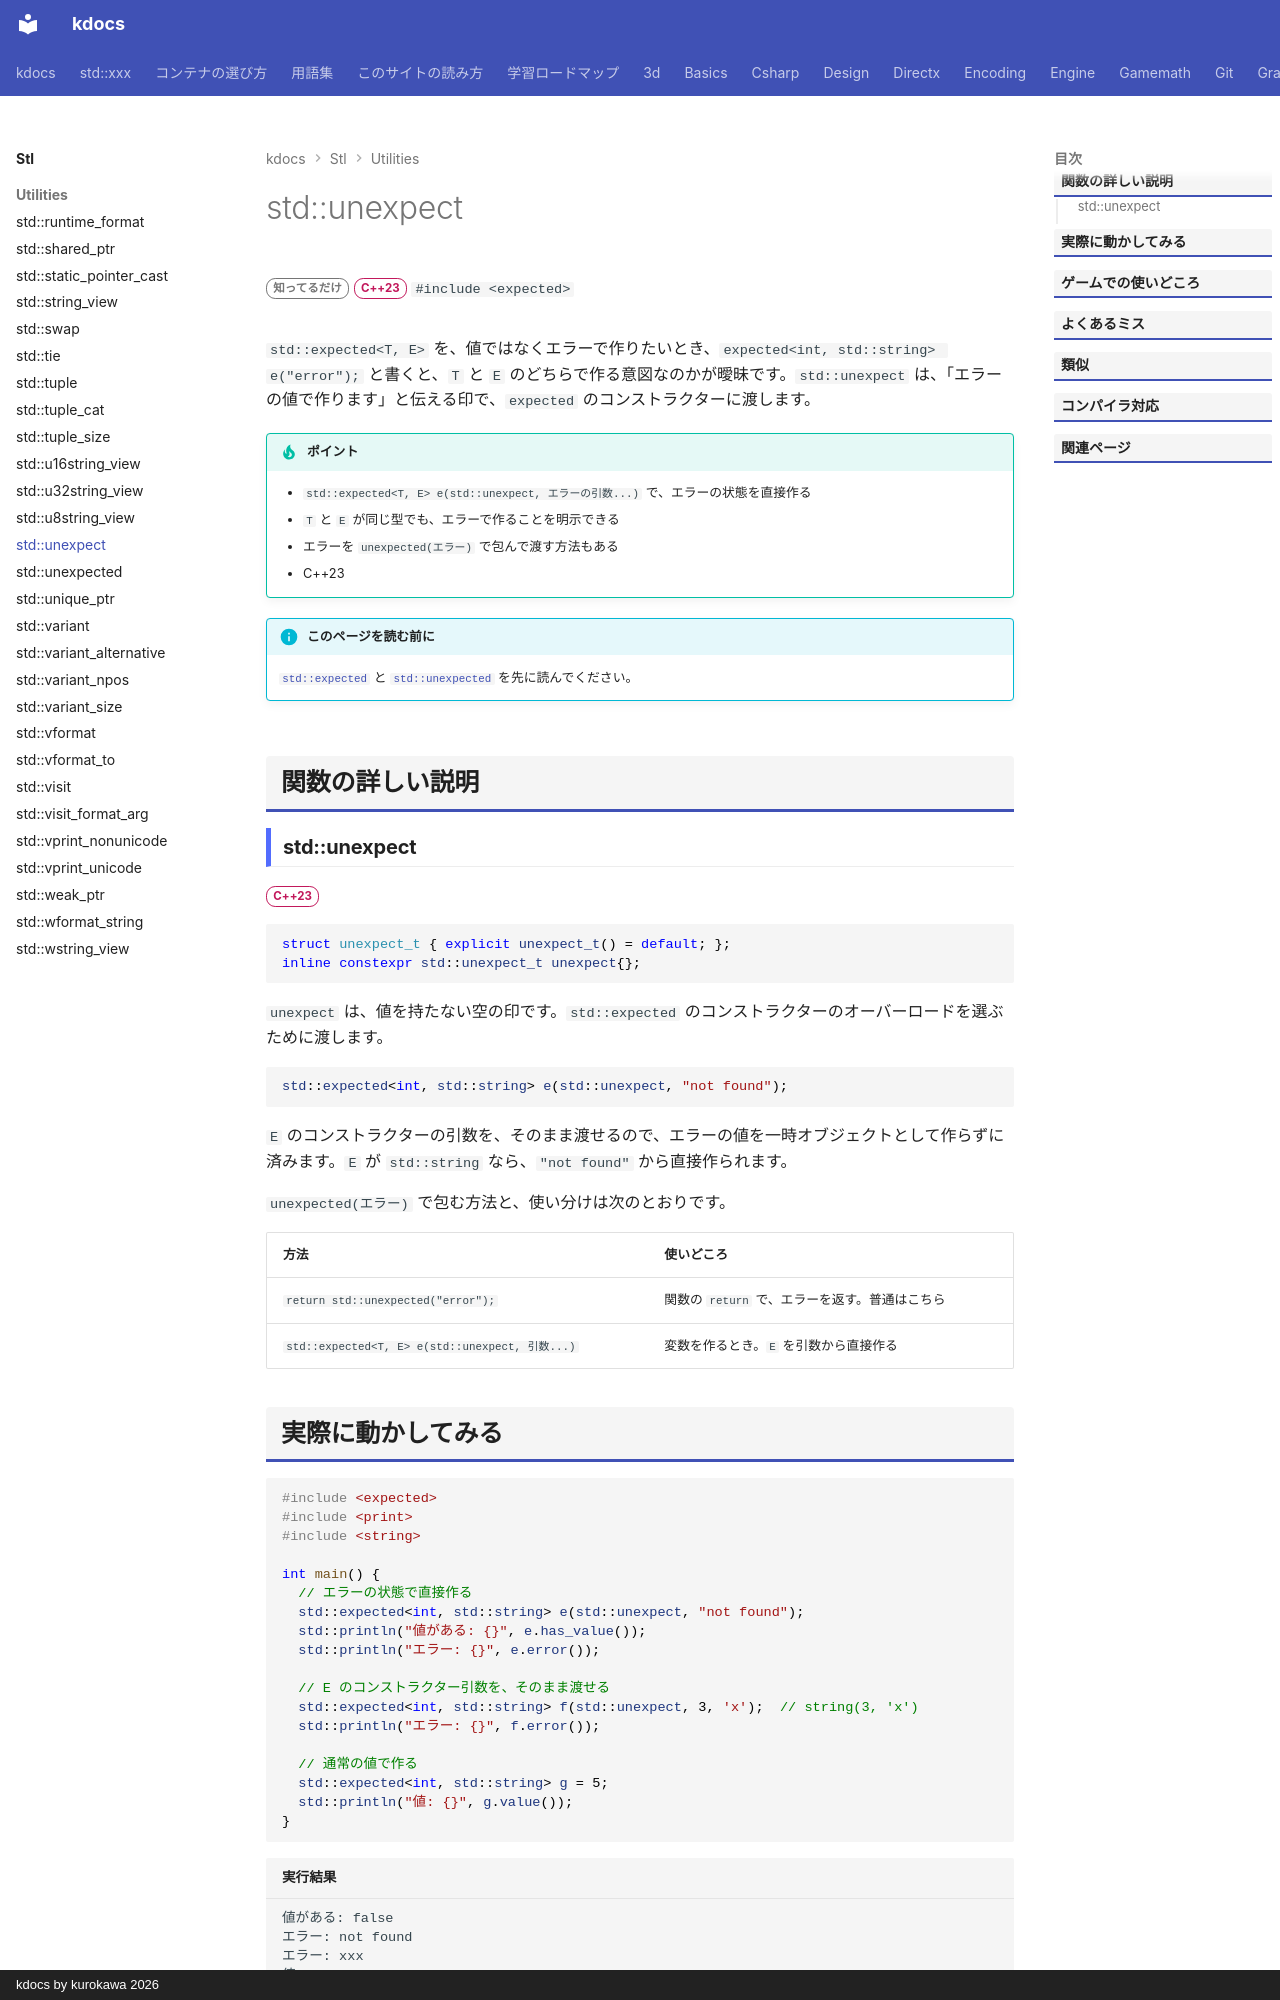

repository: qwzxdf/kdocs · page: stl/utilities/unexpect/index.html · generator: mkdocs · copyright: kdocs by kurokawa 2026

---
title: std::unexpect
summary: "expected に、エラー側をその場で作らせる目印。"
order: 900
tags:
  - ユーティリティ
---

# std::unexpect

<div class="page-badges" markdown>
<span class="rank rank-rare">知ってるだけ</span>
<span class="ver ver-23">C++23</span>
`#include <expected>`
</div>

`std::expected<T, E>` を、値ではなくエラーで作りたいとき、`expected<int, std::string> e("error");` と書くと、`T` と `E` のどちらで作る意図なのかが曖昧です。`std::unexpect` は、「エラーの値で作ります」と伝える印で、`expected` のコンストラクターに渡します。

!!! tip "ポイント"
    - `std::expected<T, E> e(std::unexpect, エラーの引数...)` で、エラーの状態を直接作る
    - `T` と `E` が同じ型でも、エラーで作ることを明示できる
    - エラーを `unexpected(エラー)` で包んで渡す方法もある
    - C++23

!!! info "このページを読む前に"
    [`std::expected`](expected.md) と [`std::unexpected`](unexpected.md) を先に読んでください。

## 関数の詳しい説明

### std::unexpect {#unexpect}

<span class="ver ver-23">C++23</span>

```cpp
struct unexpect_t { explicit unexpect_t() = default; };
inline constexpr std::unexpect_t unexpect{};
```

`unexpect` は、値を持たない空の印です。`std::expected` のコンストラクターのオーバーロードを選ぶために渡します。

```cpp
std::expected<int, std::string> e(std::unexpect, "not found");
```

`E` のコンストラクターの引数を、そのまま渡せるので、エラーの値を一時オブジェクトとして作らずに済みます。`E` が `std::string` なら、`"not found"` から直接作られます。

`unexpected(エラー)` で包む方法と、使い分けは次のとおりです。

| 方法 | 使いどころ |
| --- | --- |
| `return std::unexpected("error");` | 関数の `return` で、エラーを返す。普通はこちら |
| `std::expected<T, E> e(std::unexpect, 引数...)` | 変数を作るとき。`E` を引数から直接作る |
